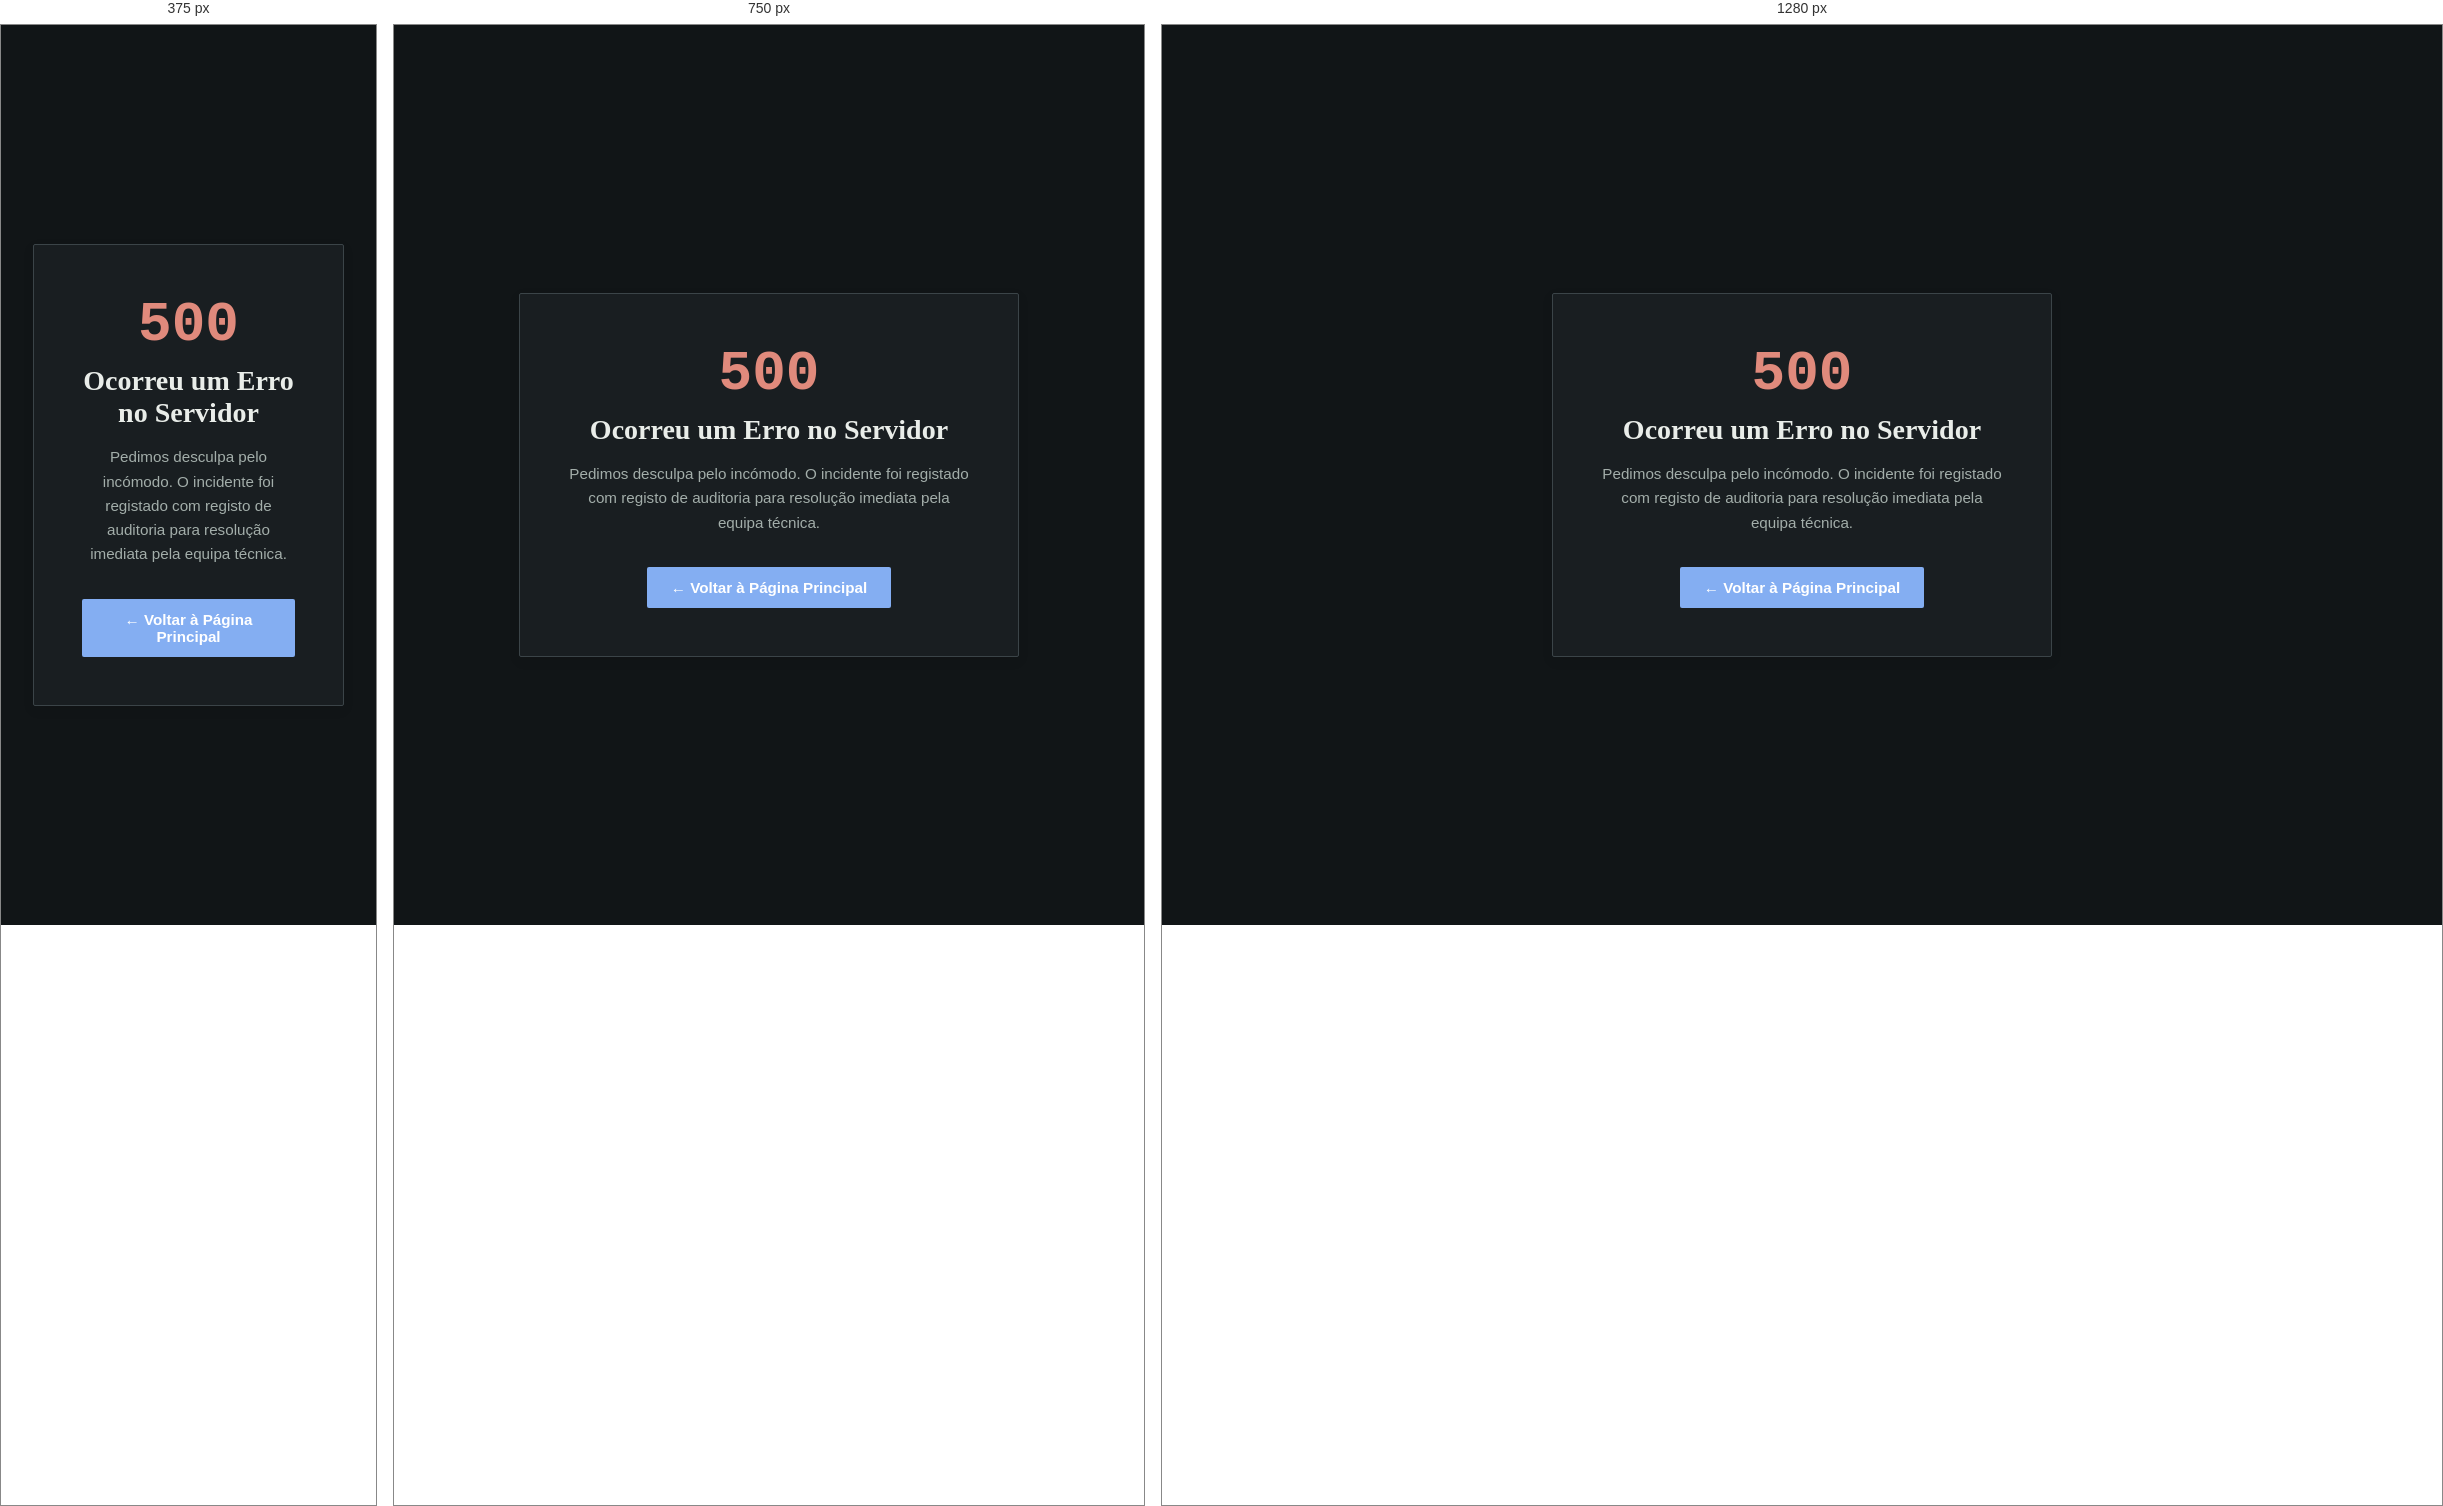
Rendered at 375 px, 750 px and 1280 px, left to right.

<!-- file: 500.html -->
<!DOCTYPE html>
<html lang="pt" data-theme="dark">
<head>
  <meta charset="UTF-8">
  <meta name="viewport" content="width=device-width, initial-scale=1.0">
  <title>500 — Erro Interno do Servidor | HELDERLABS ERP</title>
  <link rel="stylesheet" href="/assets/css/design-system/tokens.css">
  <link rel="stylesheet" href="/assets/css/styles.css">
  <style>
    body {
      background: var(--paper);
      color: var(--ink);
      font-family: var(--font-sans);
      display: flex; align-items: center; justify-content: center;
      min-height: 100vh; margin: 0; padding: 2rem; box-sizing: border-box;
    }
    .error-card {
      background: var(--sheet);
      border: 1px solid var(--rule-2);
      border-radius: var(--radius-card);
      padding: 3rem; max-width: 500px; text-align: center;
      box-shadow: var(--shadow-elevation);
    }
    .error-code { font-family: var(--font-mono); font-size: 3.5rem; font-weight: 700; color: var(--red); margin: 0; }
    .error-title { font-family: var(--font-serif); font-size: 1.75rem; margin: 0.5rem 0 1rem; color: var(--ink); }
    .error-desc { color: var(--ink-2); font-size: 0.95rem; margin-bottom: 2rem; line-height: 1.6; }
    .btn-home {
      display: inline-block; padding: 0.75rem 1.5rem; background: var(--pen); color: #fff;
      text-decoration: none; border-radius: var(--radius-btn); font-weight: 600; font-size: 0.95rem;
    }
  </style>
</head>
<body>
  <div class="error-card">
    <div class="error-code">500</div>
    <h1 class="error-title">Ocorreu um Erro no Servidor</h1>
    <p class="error-desc">Pedimos desculpa pelo incómodo. O incidente foi registado com registo de auditoria para resolução imediata pela equipa técnica.</p>
    <a href="/" class="btn-home">← Voltar à Página Principal</a>
  </div>
</body>
</html>


/* @media block from assets/css/styles.css */
@media (max-width: 860px) {
  .mobile-menu-toggle { display: inline-flex; align-items: center; justify-content: center; }
  
  nav.links {
    display: none;
    position: fixed;
    top: 64px;
    left: 0;
    width: 100vw;
    height: calc(100vh - 64px);
    background: var(--sheet);
    flex-direction: column;
    padding: 2rem 1.5rem;
    gap: 1.25rem;
    border-top: 1px solid var(--rule-2);
    box-shadow: var(--shadow-elevation);
    z-index: 99;
    overflow-y: auto;
  }
  nav.links.mobile-open {
    display: flex !important;
  }
  nav.links a {
    font-size: 1.15rem;
    font-weight: 600;
    color: var(--ink);
    padding: 0.6rem 0;
    border-bottom: 1px solid var(--rule);
    width: 100%;
  }

  .nav-grid { height: auto; padding: 1rem 0; flex-wrap: wrap; }
  .header-actions { width: 100%; margin-top: 1rem; display: flex; flex-wrap: wrap; gap: 0.5rem; }
  .hero-grid { grid-template-columns: 1fr !important; gap: 2rem !important; text-align: center; }
  .hero-subtitle { margin-left: auto; margin-right: auto; }
  .hero-actions { justify-content: center !important; }
}

/* @media block from assets/css/styles.css */
@media (max-width: 640px) {
  .wrap { padding: 0 16px !important; }
  .container { padding: 0 16px !important; }
  .card-linear { padding: 1.25rem; }
  .btn { width: 100%; justify-content: center; }
  .auth-btn-label-desktop { display: none; }
  .auth-btn-label-mobile { display: inline; }
}